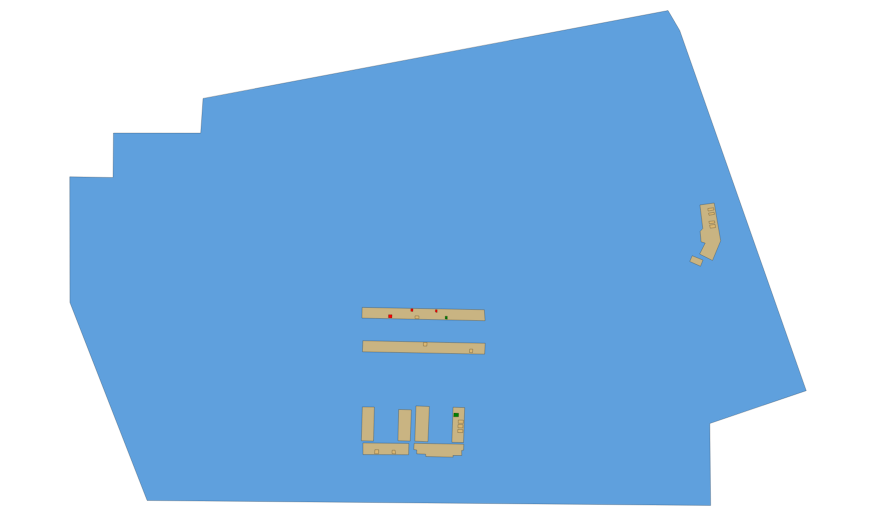
D3 v3 page, settled after 360 driven frames (6 s of simulated time); the page loaded 2 data file(s).


// ── main.js
document.addEventListener('DOMContentLoaded', function () {


    //Width and height
    let w = 860;
    let h = 500;
    const margin = { top: 20, right: 20, bottom: 110, left: 55 }

    //Define map projection
    let proj = d3.geo.mercator()
        .rotate([1, 48.8, 0])
        .translate([0, 0])
        .scale([1]);

    //Define path generator
    let path = d3.geo.path()
        .projection(proj);


    // attach svg to body
    let svg = d3.select("body")
        .append("svg")
        .attr("width", w)
        .attr("height", h)
        .attr("class", "map");

    console.log("object");


    d3.json("mapUSTHBen.geojson", function (json) {
        d3.json("data.JSON", function (prog) {


            // scaling parameters
            let b = path.bounds(json);
            s = .99 / Math.max((b[1][0] - b[0][0]) / w, (b[1][1] - b[0][1]) / h);
            t = [(w - s * (b[1][0] + b[0][0])) / 2, (h - s * (b[1][1] + b[0][1])) / 2];
            proj.translate(t).scale(s);



            // functions

            function highlightDay(day) {

                for (ele in day) {
                    if(Object.keys(day[ele].cours).length != 0) {
                        id = day[ele].cours.loc
                        d3.select("[id='" + id + "']")
                            .style("fill", "red");

                    }else {
                        if(day[ele].groups.hasOwnProperty('G1')) {
                            id = day[ele].groups.G1.loc
                            
                            d3.select("[id='" + id + "']")
                                .style("fill", "red");
                        }
                        if(day[ele].groups.hasOwnProperty('G2')) {
                            id = day[ele].groups.G2.loc
                            d3.select("[id='" + id + "']")
                                .style("fill", "green");
                        }
                        
                    }
                    
                }

            };


            let mouseOn = function (d) {

                let location = d3.select(this).attr("id");
                let details = getLocDetails(prog.days.Dim, location);
                // insert function that gets the loc fro

                if(details != "none") {
                    let cord = d3.mouse(this)
                    // let xpos = parseFloat(cord[0]+ 5);
                    // let ypos = parseFloat(cord[1]);
        
                    
                    d3.select("#tooltip")
                        .style("left", 10 + "px")
                        .style("top", 10 + "px")
                        .select("#value")
                        .html(details)
        
                    d3.select("#tooltip")
                        .classed("hidden", false)
                }
                
            }
    
    
            let mouseOff = function (d) {
                
                d3.select("#tooltip")
                    .classed("hidden", true)
            }


            function getLocDetails(day, loc) {

                let details = ""

                for (ele in day) {
                    if(Object.keys(day[ele].cours).length != 0 && day[ele].cours.loc == loc) {
                        details += getObjectDetails(day[ele].cours)//TODO details func
                    }else { 
                        if(day[ele].groups.hasOwnProperty('G1') && day[ele].groups.G1.loc == loc) {
                            details += getObjectDetails(day[ele].groups.G1)
                        }

                        if(day[ele].groups.hasOwnProperty('G2') && day[ele].groups.G2.loc == loc) {
                            details += getObjectDetails(day[ele].groups.G2)
                        }
                        
                    }
                    
                }

                return details.length == 0 ? "none" : details;
            }


            function getObjectDetails(obj) {
                let res = ""

                for(const [key, value] of Object.entries(obj)) {
                    res +=  key + " : " + value + " <br>"
                }

                return res
            }


            // creating map

            
            svg.selectAll("path")
                .data(json.features)
                .enter()
                .append("path")
                .attr("d", path) 
                .attr("class", "cl1")
                .attr("id", function(d) {
                    if (Object.hasOwnProperty.call(d.properties, "name")) {
                        return d.properties.name;
                    } 
                    
                })
                .on("mouseover", mouseOn)
                .on("mouseout", mouseOff);
            

            //TODO make days and semestre change by user input
            day = prog.days.Dim;

            highlightDay(day);
            


        });
    });



    // zoom + pan
    let zoom = d3.behavior.zoom() 
        .on("zoom", function () {
        svg.attr("transform", "translate(" + d3.event.translate + ")" + " scale(" + d3.event.scale + ")")
        
    });
    

    svg.call(zoom);
});

### data: data.JSON
{
 "year": "2",
 "Semestre": "1",
 "days": {
  "Sam": [],
  "Dim": [
   {
    "cours": "{... 0 keys}",
    "groups": "{... 2 keys}"
   },
   {
    "cours": "{... 4 keys}",
    "groups": "{... 0 keys}"
   },
   {
    "cours": "{... 4 keys}",
    "groups": "{... 0 keys}"
   },
   {
    "cours": "{... 0 keys}",
    "groups": "{... 2 keys}"
   },
   {
    "cours": "{... 0 keys}",
    "groups": "{... 1 keys}"
   }
  ],
  "Lun": [
   {
    "cours": "{... 4 keys}",
    "groups": "{... 0 keys}"
   },
   {
    "cours": "{... 0 keys}",
    "groups": "{... 2 keys}"
   },
   {
    "cours": "{... 0 keys}",
    "groups": "{... 2 keys}"
   },
   {
    "cours": "{... 0 keys}",
    "groups": "{... 1 keys}"
   }
  ],
  "Mar": [
   {
    "cours": "{... 4 keys}",
    "groups": "{... 0 keys}"
   },
   {
    "cours": "{... 4 keys}",
    "groups": "{... 0 keys}"
   },
   {
    "cours": "{... 0 keys}",
    "groups": "{... 2 keys}"
   },
   {
    "cours": "{... 0 keys}",
    "groups": "{... 1 keys}"
   },
   {
    "cours": "{... 0 keys}",
    "groups": "{... 2 keys}"
   }
  ],
  "Mer": [
   {
    "cours": "{... 0 keys}",
    "groups": "{... 2 keys}"
   },
   {
    "cours": "{... 4 keys}",
    "groups": "{... 0 keys}"
   },
   {
    "cours": "{... 4 keys}",
    "groups": "{... 0 keys}"
   },
   {
    "cours": "{... 0 keys}",
    "groups": "{... 2 keys}"
   },
   {
    "cours": "{... 0 keys}",
    "groups": "{... 1 keys}"
   }
  ],
  "Jeu": []
 }
}

### data: mapUSTHBen.geojson
{
 "type": "FeatureCollection",
 "features": [
  {
   "type": "Feature",
   "properties": {
    "name": "USTHB"
   },
   "geometry": {
    "coordinates": "[... 1 items]",
    "type": "Polygon"
   }
  },
  {
   "type": "Feature",
   "properties": {},
   "geometry": {
    "coordinates": "[... 1 items]",
    "type": "Polygon"
   }
  },
  {
   "type": "Feature",
   "properties": {},
   "geometry": {
    "coordinates": "[... 1 items]",
    "type": "Polygon"
   }
  },
  {
   "type": "Feature",
   "properties": {},
   "geometry": {
    "coordinates": "[... 1 items]",
    "type": "Polygon"
   }
  },
  {
   "type": "Feature",
   "properties": {},
   "geometry": {
    "coordinates": "[... 1 items]",
    "type": "Polygon"
   }
  },
  {
   "type": "Feature",
   "properties": {
    "name": "nvBloc R-D"
   },
   "geometry": {
    "coordinates": "[... 1 items]",
    "type": "Polygon"
   }
  },
  {
   "type": "Feature",
   "properties": {},
   "geometry": {
    "coordinates": "[... 1 items]",
    "type": "Polygon"
   }
  },
  {
   "type": "Feature",
   "properties": {},
   "geometry": {
    "coordinates": "[... 1 items]",
    "type": "Polygon"
   }
  },
  "... 20 more items"
 ]
}